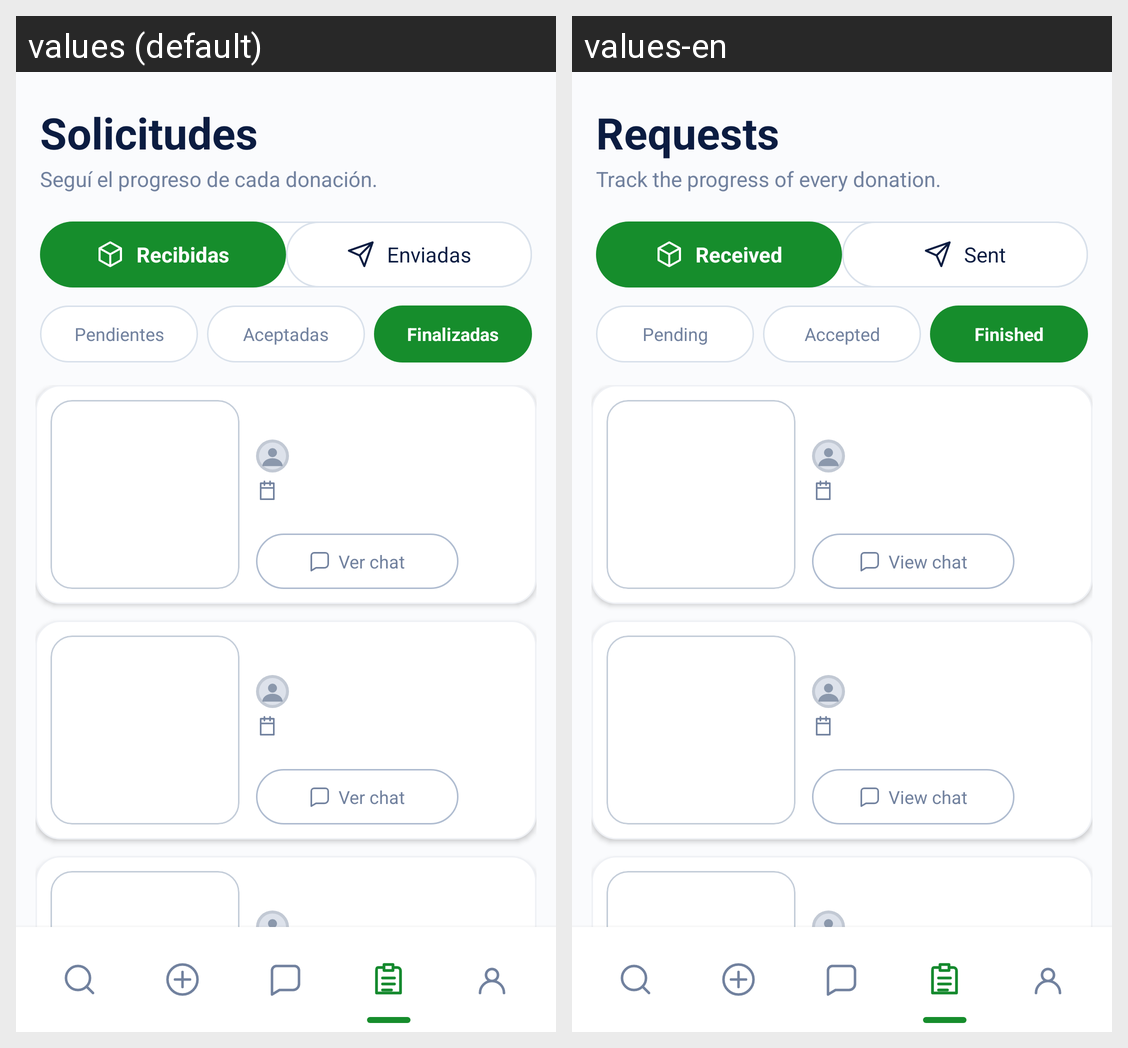

Strings drawn on this Android screen and how each of the app's shown locales translates them:
Android screen res/layout/activity_requests_received_finished.xml rendered under 2 locales, left to right: values (default), values-en. Device: Nexus 5 (rendered at 1080×1920; each locale shown at half size, 540×960, under a caption strip naming it); theme Theme.Rota.
Strings drawn on this screen, with the default value and each locale's value (text and hints the layout hard-codes, and strings that could not be matched under every locale, appear in the picture but are not listed):

TextRequests
  values: Solicitudes
  values-en: Requests

rota_requests_subtitle
  values: Seguí el progreso de cada donación.
  values-en: Track the progress of every donation.

rota_received
  values: Recibidas
  values-en: Received

rota_sent
  values: Enviadas
  values-en: Sent

rota_pending
  values: Pendientes
  values-en: Pending

rota_accepted
  values: Aceptadas
  values-en: Accepted

TextFinished
  values: Finalizadas
  values-en: Finished

TextViewChat
  values: Ver chat
  values-en: View chat

rota_nav_requests
  values: Solicitudes
  values-en: Requests
